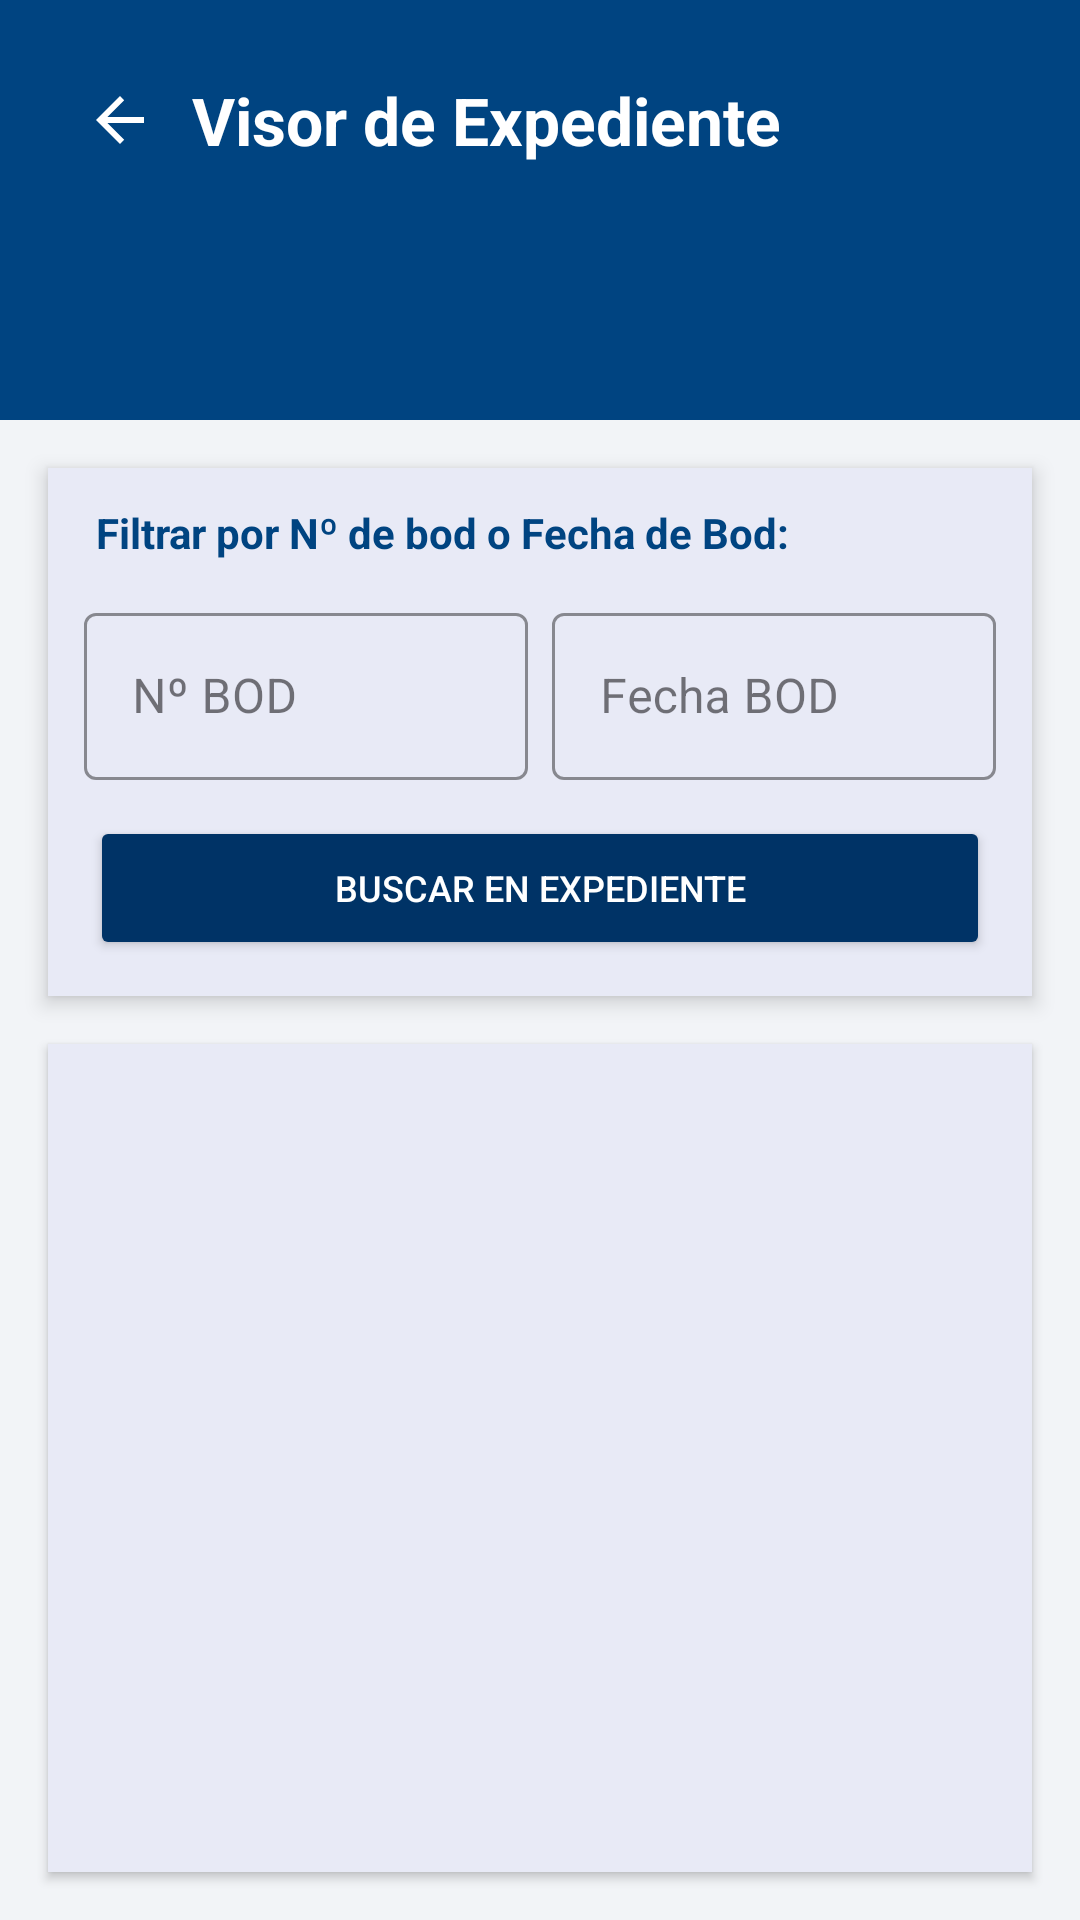

Reconstruct the res/layout file that produces this screen, plus the resources it refers to.
<!-- AndroidManifest.xml: application theme Theme.MIEXMI -->
<!-- res/layout/activity_consulta_expediente.xml -->
<?xml version="1.0" encoding="utf-8"?>
<androidx.constraintlayout.widget.ConstraintLayout
    xmlns:android="http://schemas.android.com/apk/res/android"
    xmlns:app="http://schemas.android.com/apk/res-auto"
    xmlns:tools="http://schemas.android.com/tools"
    android:layout_width="match_parent"
    android:layout_height="match_parent"
    android:background="@color/gris_fondo_abajo">

    <View
        android:id="@+id/viewHeaderConsulta"
        style="@style/EstiloCabeceraAzul"
        android:layout_height="140dp"
        app:layout_constraintEnd_toEndOf="parent"
        app:layout_constraintStart_toStartOf="parent"
        app:layout_constraintTop_toTopOf="parent" />

    <ImageButton
        android:id="@+id/btnVolverConsulta"
        style="@style/EstiloBotonVolver"
        android:contentDescription="@string/volver"
        android:src="@drawable/abc_ic_ab_back_material"
        app:tint="@color/white"
        app:layout_constraintStart_toStartOf="parent"
        app:layout_constraintTop_toTopOf="parent" />

    <TextView
        android:id="@+id/tvTituloConsulta"
        style="@style/EstiloTituloPantalla"
        android:text="@string/visor_de_expediente"
        app:layout_constraintBottom_toBottomOf="@+id/btnVolverConsulta"
        app:layout_constraintStart_toEndOf="@+id/btnVolverConsulta"
        app:layout_constraintTop_toTopOf="@+id/btnVolverConsulta" />

    <TextView
        android:id="@+id/tvNombreConsulta"
        android:layout_width="wrap_content"
        android:layout_height="wrap_content"
        android:layout_marginStart="16dp"
        android:layout_marginTop="12dp"
        android:textColor="@color/white"
        android:textSize="18sp"
        android:textStyle="bold"
        tools:text="Nombre y Apellidos"
        app:layout_constraintStart_toStartOf="parent"
        app:layout_constraintTop_toBottomOf="@+id/btnVolverConsulta" />

    <TextView
        android:id="@+id/tvDniConsulta"
        android:layout_width="wrap_content"
        android:layout_height="wrap_content"
        android:layout_marginStart="16dp"
        android:layout_marginTop="4dp"
        android:textColor="@color/white"
        android:textSize="14sp"
        tools:text="DNI: 00000000X"
        app:layout_constraintStart_toStartOf="parent"
        app:layout_constraintTop_toBottomOf="@+id/tvNombreConsulta" />

    <LinearLayout
        android:id="@+id/layoutFiltrosConsulta"
        android:layout_width="match_parent"
        android:layout_height="wrap_content"
        android:layout_marginHorizontal="16dp"
        android:layout_marginTop="16dp"
        android:background="@color/blanco_insercion"
        android:elevation="4dp"
        android:orientation="vertical"
        android:padding="12dp"
        app:layout_constraintEnd_toEndOf="parent"
        app:layout_constraintStart_toStartOf="parent"
        app:layout_constraintTop_toBottomOf="@+id/viewHeaderConsulta">

        <TextView
            android:layout_width="match_parent"
            android:layout_height="wrap_content"
            android:layout_marginBottom="12dp"
            android:layout_marginStart="4dp"
            android:text="@string/filtrar_por_n_de_bod_o_fecha_de_bod"
            android:textColor="@color/bbva_blue"
            android:textSize="14sp"
            android:textStyle="bold" />

        <LinearLayout
            android:layout_width="match_parent"
            android:layout_height="wrap_content"
            android:baselineAligned="false"
            android:orientation="horizontal">

            <com.google.android.material.textfield.TextInputLayout
                style="@style/Widget.MaterialComponents.TextInputLayout.OutlinedBox"
                android:layout_width="0dp"
                android:layout_height="wrap_content"
                android:layout_marginEnd="4dp"
                android:layout_weight="1"
                android:hint="@string/n_bod"
                app:boxStrokeColor="@color/bbva_blue">

                <com.google.android.material.textfield.TextInputEditText
                    android:id="@+id/etFiltroBod"
                    android:layout_width="match_parent"
                    android:layout_height="wrap_content"
                    android:inputType="number"
                    android:maxLength="3" />
            </com.google.android.material.textfield.TextInputLayout>

            <com.google.android.material.textfield.TextInputLayout
                style="@style/Widget.MaterialComponents.TextInputLayout.OutlinedBox"
                android:layout_width="0dp"
                android:layout_height="wrap_content"
                android:layout_marginStart="4dp"
                android:layout_weight="1"
                android:hint="@string/fecha_bod"
                app:boxStrokeColor="@color/bbva_blue">

                <com.google.android.material.textfield.TextInputEditText
                    android:id="@+id/etFiltroFecha"
                    android:layout_width="match_parent"
                    android:layout_height="wrap_content"
                    android:cursorVisible="false"
                    android:focusable="false"
                    android:inputType="date" />
            </com.google.android.material.textfield.TextInputLayout>
        </LinearLayout>

        <Button
            android:id="@+id/btnBuscarFiltro"
            style="@style/EstiloBotonAnadir"
            android:layout_width="match_parent"
            android:layout_marginTop="12dp"
            android:text="@string/buscar_en_expediente" />
    </LinearLayout>

    <ScrollView
        android:layout_width="0dp"
        android:layout_height="0dp"
        android:layout_marginHorizontal="16dp"
        android:layout_marginTop="16dp"
        android:layout_marginBottom="16dp"
        android:background="@color/blanco_insercion"
        android:elevation="2dp"
        android:padding="16dp"
        app:layout_constraintBottom_toBottomOf="parent"
        app:layout_constraintEnd_toEndOf="parent"
        app:layout_constraintStart_toStartOf="parent"
        app:layout_constraintTop_toBottomOf="@+id/layoutFiltrosConsulta">

        <TextView
            android:id="@+id/tvContenidoExpediente"
            android:layout_width="match_parent"
            android:layout_height="wrap_content"
            android:lineSpacingExtra="6dp"
            android:textColor="#212121"
            android:textSize="14sp"
            tools:text="Cargando expediente..." />
    </ScrollView>

</androidx.constraintlayout.widget.ConstraintLayout>
<!-- resources referenced by this layout -->
<resources>
  <color name="bbva_blue">#004481</color>
  <color name="blanco_insercion">#E8EAF6</color>
  <color name="gris_fondo_abajo">#F2F4F7</color>
  <color name="white">#FFFFFFFF</color>
  <string name="buscar_en_expediente">BUSCAR EN EXPEDIENTE</string>
  <string name="fecha_bod">Fecha BOD</string>
  <string name="filtrar_por_n_de_bod_o_fecha_de_bod">Filtrar por Nº de bod o Fecha de Bod:</string>
  <string name="n_bod">Nº BOD</string>
  <string name="visor_de_expediente">Visor de Expediente</string>
  <string name="volver">Volver</string>
  <style name="EstiloBotonAnadir">
          <item name="android:layout_width">0dp</item>
          <item name="android:layout_height">wrap_content</item>
          <item name="android:layout_weight">1</item>
          <item name="android:layout_marginHorizontal">2dp</item>
          <item name="backgroundTint">@color/boton_anadir</item>
          <item name="android:textColor">@color/white</item>
          <item name="android:textSize">12sp</item>
      </style>
  <style name="EstiloBotonVolver">
          <item name="android:layout_width">48dp</item>
          <item name="android:layout_height">48dp</item>
          <item name="android:layout_marginStart">16dp</item>
          <item name="android:layout_marginTop">16dp</item>
          <item name="android:background">?android:attr/selectableItemBackgroundBorderless</item>
          <item name="android:contentDescription">@string/volver</item>
      </style>
  <style name="EstiloCabeceraAzul">
          <item name="android:layout_width">0dp</item>
          <item name="android:layout_height">80dp</item>
          <item name="android:background">@color/bbva_blue</item>
      </style>
  <style name="EstiloTituloPantalla">
          <item name="android:layout_width">wrap_content</item>
          <item name="android:layout_height">wrap_content</item>
          <item name="android:textColor">@color/white</item>
          <item name="android:textSize">22sp</item>
          <item name="android:textStyle">bold</item>
      </style>
  <style name="Theme.MIEXMI" parent="Base.Theme.MIEXMI" />
  <color name="boton_anadir">#003366</color>
  <style name="Base.Theme.MIEXMI" parent="Theme.Material3.DayNight.NoActionBar">
          
          
      </style>
</resources>
